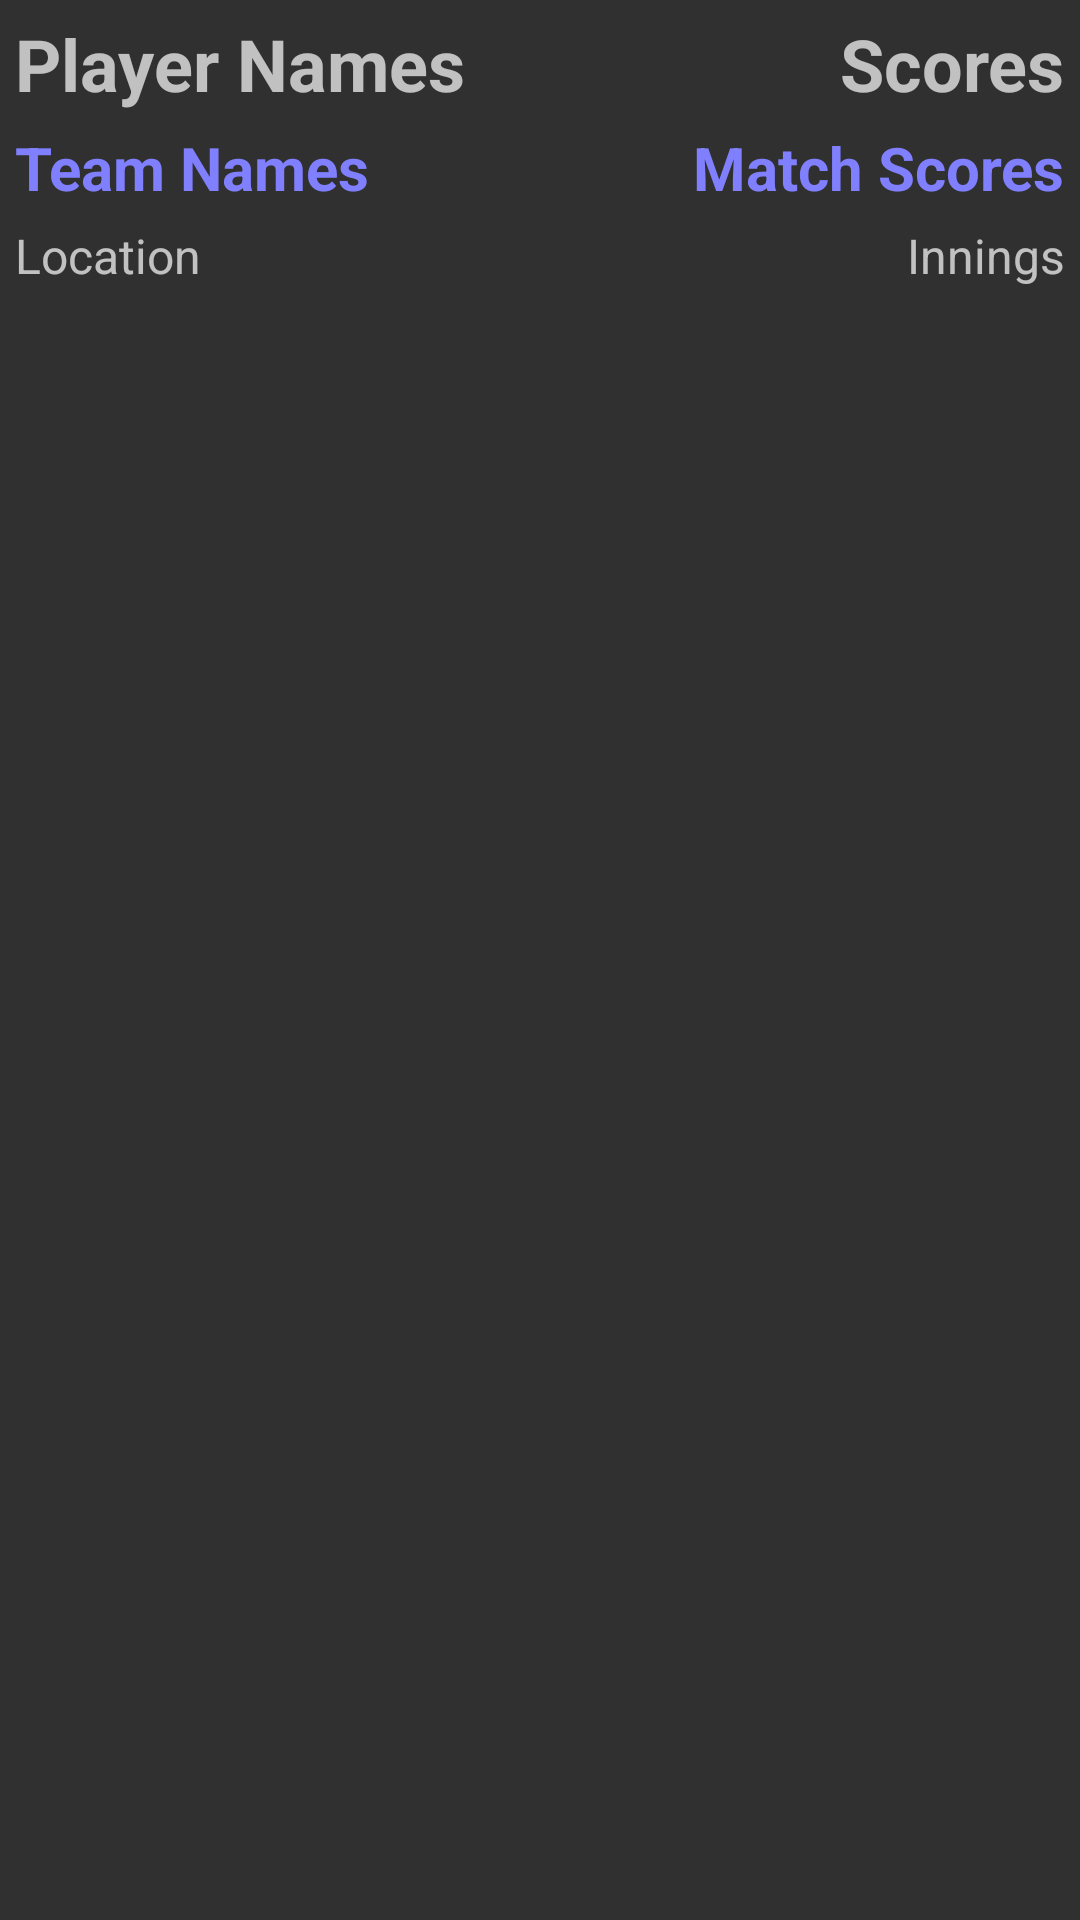

The Android layout XML behind this screen, and the referenced resources:
<!-- AndroidManifest.xml: application theme Theme.AppCompat.NoActionBar -->
<!-- res/layout/history_item.xml -->
<?xml version="1.0" encoding="utf-8"?>
<androidx.constraintlayout.widget.ConstraintLayout
    xmlns:android="http://schemas.android.com/apk/res/android"
    xmlns:app="http://schemas.android.com/apk/res-auto"
    android:layout_width="match_parent"
    android:layout_height="wrap_content"
    android:id="@+id/history_item">

    <TextView
        android:text="Player Names"
        android:textStyle="bold"
        android:textSize="24sp"
        android:id="@+id/playerNames"
        android:layout_width="wrap_content"
        android:layout_height="wrap_content"
        app:layout_constraintTop_toTopOf="parent"
        app:layout_constraintStart_toStartOf="parent"
        android:layout_marginTop="5dp"
        android:layout_marginStart="5dp" />
    <TextView
        android:text="Team Names"
        android:textStyle="bold"
        android:textSize="20sp"
        android:id="@+id/teamNames"
        android:layout_width="wrap_content"
        android:layout_height="wrap_content"
        android:textColor="@color/match_points_color"
        app:layout_constraintTop_toBottomOf="@id/playerNames"
        app:layout_constraintStart_toStartOf="parent"
        android:layout_marginTop="5dp"
        android:layout_marginStart="5dp" />

    <TextView
        android:text="Scores"
        android:textStyle="bold"
        android:textSize="24sp"
        android:id="@+id/scores"
        android:layout_width="wrap_content"
        android:layout_height="wrap_content"
        app:layout_constraintTop_toTopOf="parent"
        app:layout_constraintEnd_toEndOf="parent"
        android:layout_marginTop="5dp"
        android:layout_marginEnd="5dp" />

    <TextView
        android:text="Match Scores"
        android:textStyle="bold"
        android:textSize="20sp"
        android:id="@+id/matchScores"
        android:layout_width="wrap_content"
        android:layout_height="wrap_content"
        android:textColor="@color/match_points_color"
        app:layout_constraintTop_toBottomOf="@id/scores"
        app:layout_constraintEnd_toEndOf="parent"
        android:layout_marginTop="5dp"
        android:layout_marginEnd="5dp" />

    <TextView
        android:text="Location"
        android:textSize="16sp"
        android:id="@+id/location"
        android:layout_width="wrap_content"
        android:layout_height="wrap_content"
        app:layout_constraintTop_toBottomOf="@id/matchScores"
        app:layout_constraintStart_toStartOf="parent"
        android:layout_marginTop="5dp"
        android:layout_marginStart="5dp" />

    <TextView
        android:text="Innings"
        android:textSize="16sp"
        android:id="@+id/innings"
        android:layout_width="wrap_content"
        android:layout_height="wrap_content"
        app:layout_constraintBottom_toBottomOf="@id/location"
        app:layout_constraintEnd_toEndOf="parent"
        android:layout_marginEnd="5dp" />

</androidx.constraintlayout.widget.ConstraintLayout>


<!-- resources referenced by this layout -->
<resources>
  <color name="match_points_color">#8080ff</color>
</resources>
